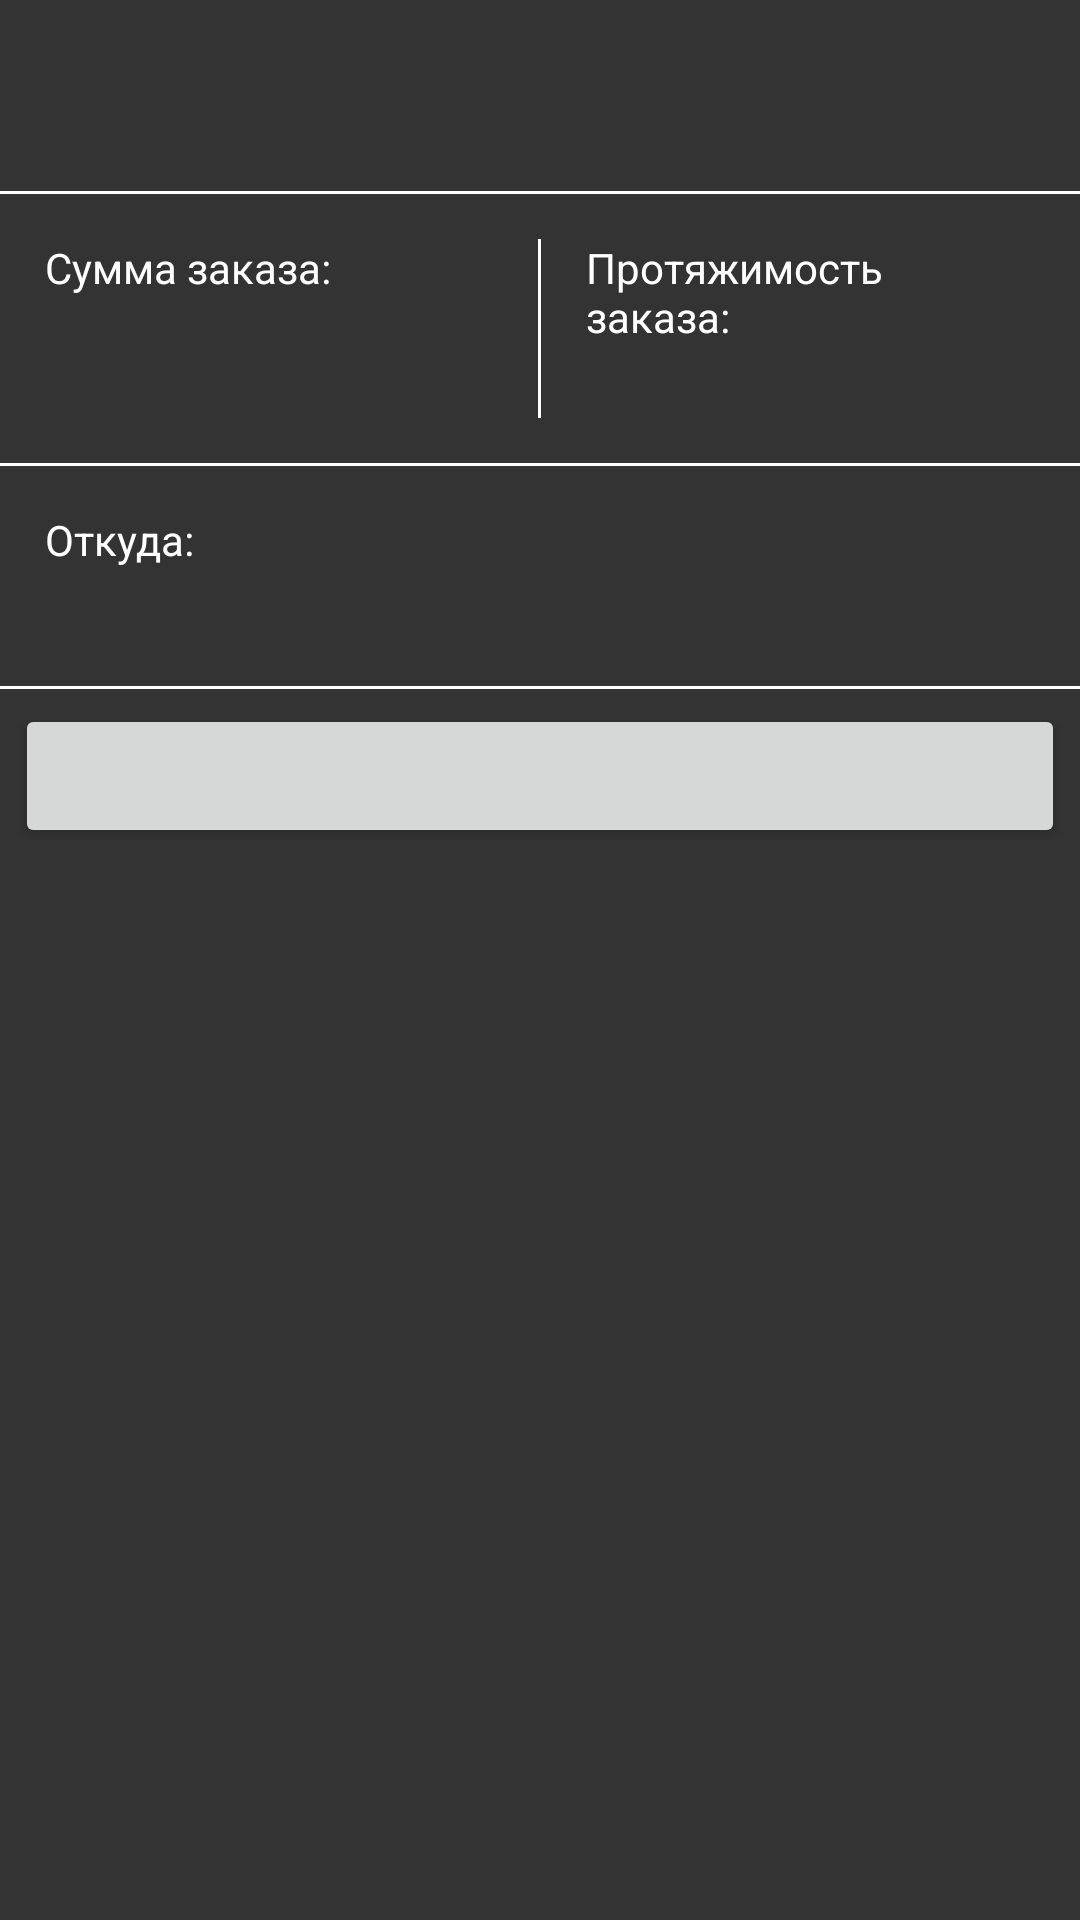

Produce the Android XML layout that renders to this screen, including the resource entries it uses.
<!-- AndroidManifest.xml: application theme Theme.Takso_Mobile -->
<!-- res/layout/singleorder_fragment.xml -->
<?xml version="1.0" encoding="utf-8"?>

<LinearLayout xmlns:android="http://schemas.android.com/apk/res/android"
    xmlns:tools="http://schemas.android.com/tools"
    android:orientation="vertical"
    android:layout_width="match_parent"
    android:layout_height="wrap_content"
    android:background="@color/backgroundSecond">

    <TextView
        android:layout_width="match_parent"
        android:layout_height="wrap_content"

        android:id="@+id/orderTimeToOrDistanceTo"
        android:textAlignment="center"
        android:textStyle="bold"
        android:textColor="@color/text_color"
        android:textSize="25sp"
        tools:text="780 m / 2 min"

        android:layout_marginVertical="@dimen/normal_margin"/>

    <ImageView
        android:layout_width="match_parent"
        android:layout_height="1dp"
        android:src="@color/white"/>

    <LinearLayout
        android:layout_width="match_parent"
        android:layout_height="wrap_content"

        android:layout_marginVertical="@dimen/normal_margin"
        android:layout_gravity="center_horizontal">

        <LinearLayout
            android:layout_width="0dp"
            android:layout_height="wrap_content"
            android:layout_weight="1"

            android:orientation="vertical"
            android:layout_marginHorizontal="@dimen/normal_margin">
            <TextView
                android:layout_width="wrap_content"
                android:layout_height="wrap_content"

                android:textColor="@color/text_color"
                android:text="Сумма заказа:" />

            <TextView
                android:layout_width="wrap_content"
                android:layout_height="wrap_content"

                android:id="@+id/orderPrice"
                android:textAlignment="center"
                android:textStyle="bold"
                android:textColor="@color/text_color"
                android:textSize="18sp"
                tools:text="1 042 руб." />
        </LinearLayout>

        <ImageView
            android:layout_width="1dp"
            android:layout_height="match_parent"
            android:src="@color/white"/>

        <LinearLayout
            android:layout_width="0dp"
            android:layout_height="wrap_content"
            android:layout_weight="1"

            android:orientation="vertical"
            android:layout_marginHorizontal="@dimen/normal_margin">
            <TextView
                android:layout_width="wrap_content"
                android:layout_height="wrap_content"

                android:textColor="@color/text_color"
                android:text="Протяжимость заказа:" />

            <TextView
                android:layout_width="wrap_content"
                android:layout_height="wrap_content"

                android:id="@+id/orderDistance"
                android:textAlignment="center"
                android:textStyle="bold"
                android:textColor="@color/text_color"
                android:textSize="18sp"
                tools:text="3,4 km" />
        </LinearLayout>

    </LinearLayout>

    <ImageView
        android:layout_width="match_parent"
        android:layout_height="1dp"
        android:src="@color/white"/>

    <LinearLayout
        android:layout_width="match_parent"
        android:layout_height="wrap_content"

        android:orientation="vertical"
        android:layout_margin="@dimen/normal_margin">
        <TextView
            android:layout_width="wrap_content"
            android:layout_height="wrap_content"

            android:textColor="@color/text_color"
            android:text="Откуда:" />

        <TextView
            android:layout_width="wrap_content"
            android:layout_height="wrap_content"

            android:id="@+id/orderFrom"
            android:textStyle="bold"
            android:textColor="@color/text_color"
            android:textSize="18sp"
            tools:text="Профсоюзная ул., д 134, корп. 3, под. 4" />
    </LinearLayout>

    <ImageView
        android:layout_width="match_parent"
        android:layout_height="1dp"
        android:src="@color/white"/>

    <Button
        android:layout_width="match_parent"
        android:layout_height="wrap_content"

        android:id="@+id/orderCommit"
        android:textSize="18sp"
        android:textColor="@color/text_color"
        android:layout_margin="@dimen/small_margin"/>

</LinearLayout>
<!-- resources referenced by this layout -->
<resources>
  <color name="backgroundSecond">#333333</color>
  <color name="text_color">#FFFFFF</color>
  <color name="white">#FFFFFFFF</color>
  <dimen name="normal_margin">15dp</dimen>
  <dimen name="small_margin">5dp</dimen>
  <style name="Theme.Takso_Mobile" parent="Theme.AppCompat.Light.NoActionBar">
          
          <item name="colorPrimary">@color/purple_500</item>
          <item name="colorPrimaryVariant">@color/purple_700</item>
          <item name="colorOnPrimary">@color/white</item>
          
          <item name="colorSecondary">@color/teal_200</item>
          <item name="colorSecondaryVariant">@color/teal_700</item>
          <item name="colorOnSecondary">@color/black</item>
          
          <item name="android:statusBarColor" tools:targetApi="l">?attr/colorPrimaryVariant</item>
          
      </style>
  <color name="purple_500">#FF6200EE</color>
  <color name="purple_700">#FF3700B3</color>
  <color name="teal_200">#FF03DAC5</color>
  <color name="teal_700">#FF018786</color>
  <color name="black">#FF000000</color>
</resources>
